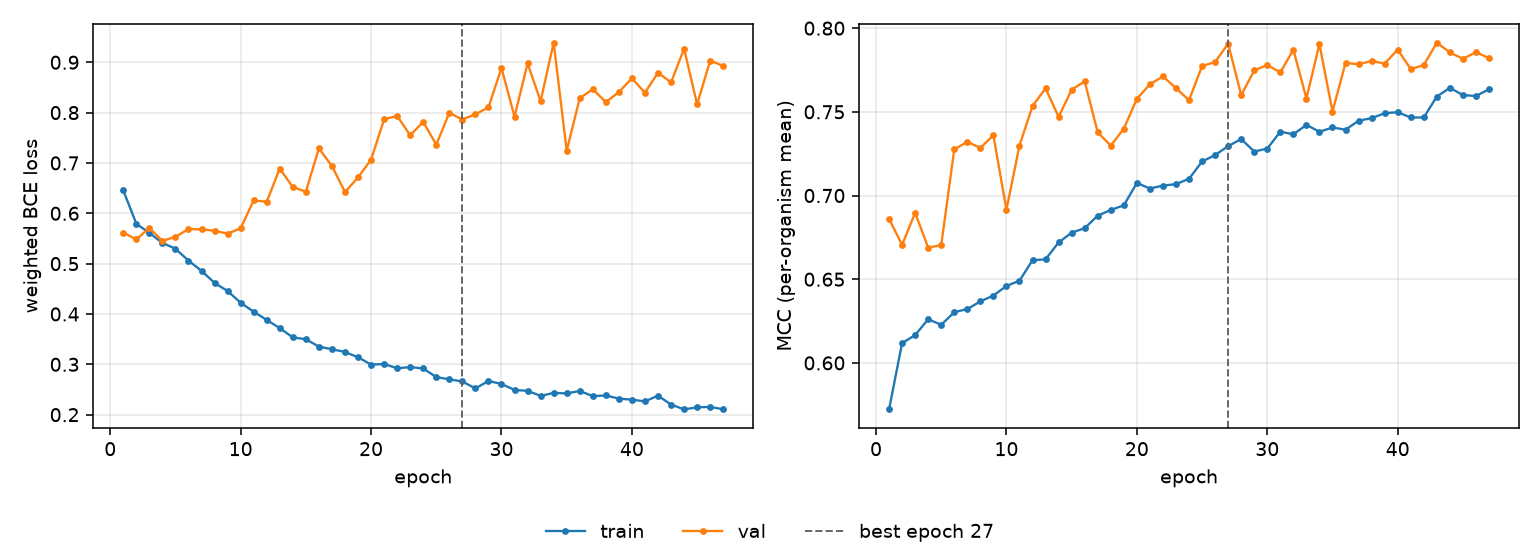

The table this chart was drawn from, first rows:
epoch, tr_loss, vl_loss, tr_mcc, vl_mcc, is_best
1, 0.6456, 0.5618, 0.5722, 0.686, False
2, 0.5793, 0.548, 0.6118, 0.6705, False
3, 0.561, 0.5709, 0.6166, 0.6897, False
4, 0.5412, 0.5451, 0.6261, 0.6689, False
5, 0.5296, 0.5533, 0.6227, 0.6704, False
6, 0.5061, 0.5686, 0.6303, 0.7276, False
7, 0.4856, 0.5681, 0.6322, 0.732, False
8, 0.4617, 0.5653, 0.6367, 0.7285, False
9, 0.4456, 0.5596, 0.6402, 0.736, False
10, 0.4224, 0.5701, 0.646, 0.6915, False
11, 0.4045, 0.6257, 0.6491, 0.7299, False
12, 0.3881, 0.6228, 0.6613, 0.7534, False
13, 0.3719, 0.6889, 0.6619, 0.7641, False
14, 0.3534, 0.652, 0.6719, 0.7469, False
15, 0.3499, 0.6431, 0.6778, 0.7632, False
16, 0.3351, 0.7289, 0.6805, 0.7681, False
17, 0.33, 0.6939, 0.688, 0.7377, False
18, 0.3245, 0.6422, 0.6914, 0.7298, False
19, 0.314, 0.6712, 0.6941, 0.74, False
20, 0.2995, 0.7066, 0.7075, 0.7577, False
21, 0.3006, 0.7866, 0.7042, 0.7664, False
22, 0.2921, 0.7935, 0.7059, 0.7712, False
23, 0.2945, 0.755, 0.7068, 0.7641, False
24, 0.2917, 0.7815, 0.71, 0.7569, False
25, 0.2747, 0.7362, 0.7203, 0.7773, False
26, 0.2702, 0.7997, 0.7241, 0.7797, False
27, 0.2659, 0.7862, 0.7295, 0.7907, True
28, 0.2521, 0.7968, 0.7337, 0.76, False
29, 0.2669, 0.8103, 0.7263, 0.7747, False
30, 0.261, 0.8888, 0.728, 0.778, False
31, 0.2491, 0.7917, 0.7381, 0.7735, False
32, 0.2473, 0.8977, 0.7365, 0.7872, False
33, 0.2373, 0.8227, 0.7422, 0.7579, False
34, 0.2432, 0.9389, 0.7381, 0.7905, False
35, 0.2422, 0.7242, 0.7406, 0.7501, False
36, 0.2471, 0.8286, 0.7393, 0.7792, False
37, 0.2368, 0.8466, 0.7447, 0.7784, False
38, 0.2382, 0.8207, 0.7462, 0.7804, False
39, 0.2318, 0.8409, 0.7492, 0.7788, False
40, 0.2299, 0.8681, 0.7498, 0.7872, False
41, 0.2263, 0.8394, 0.7466, 0.7755, False
42, 0.2377, 0.8794, 0.7466, 0.7779, False
43, 0.22, 0.8599, 0.7591, 0.7913, False
44, 0.2105, 0.9268, 0.7643, 0.7854, False
45, 0.2146, 0.8165, 0.76, 0.7817, False
46, 0.2154, 0.9032, 0.7594, 0.7856, False
47, 0.2106, 0.8928, 0.7635, 0.7821, False
